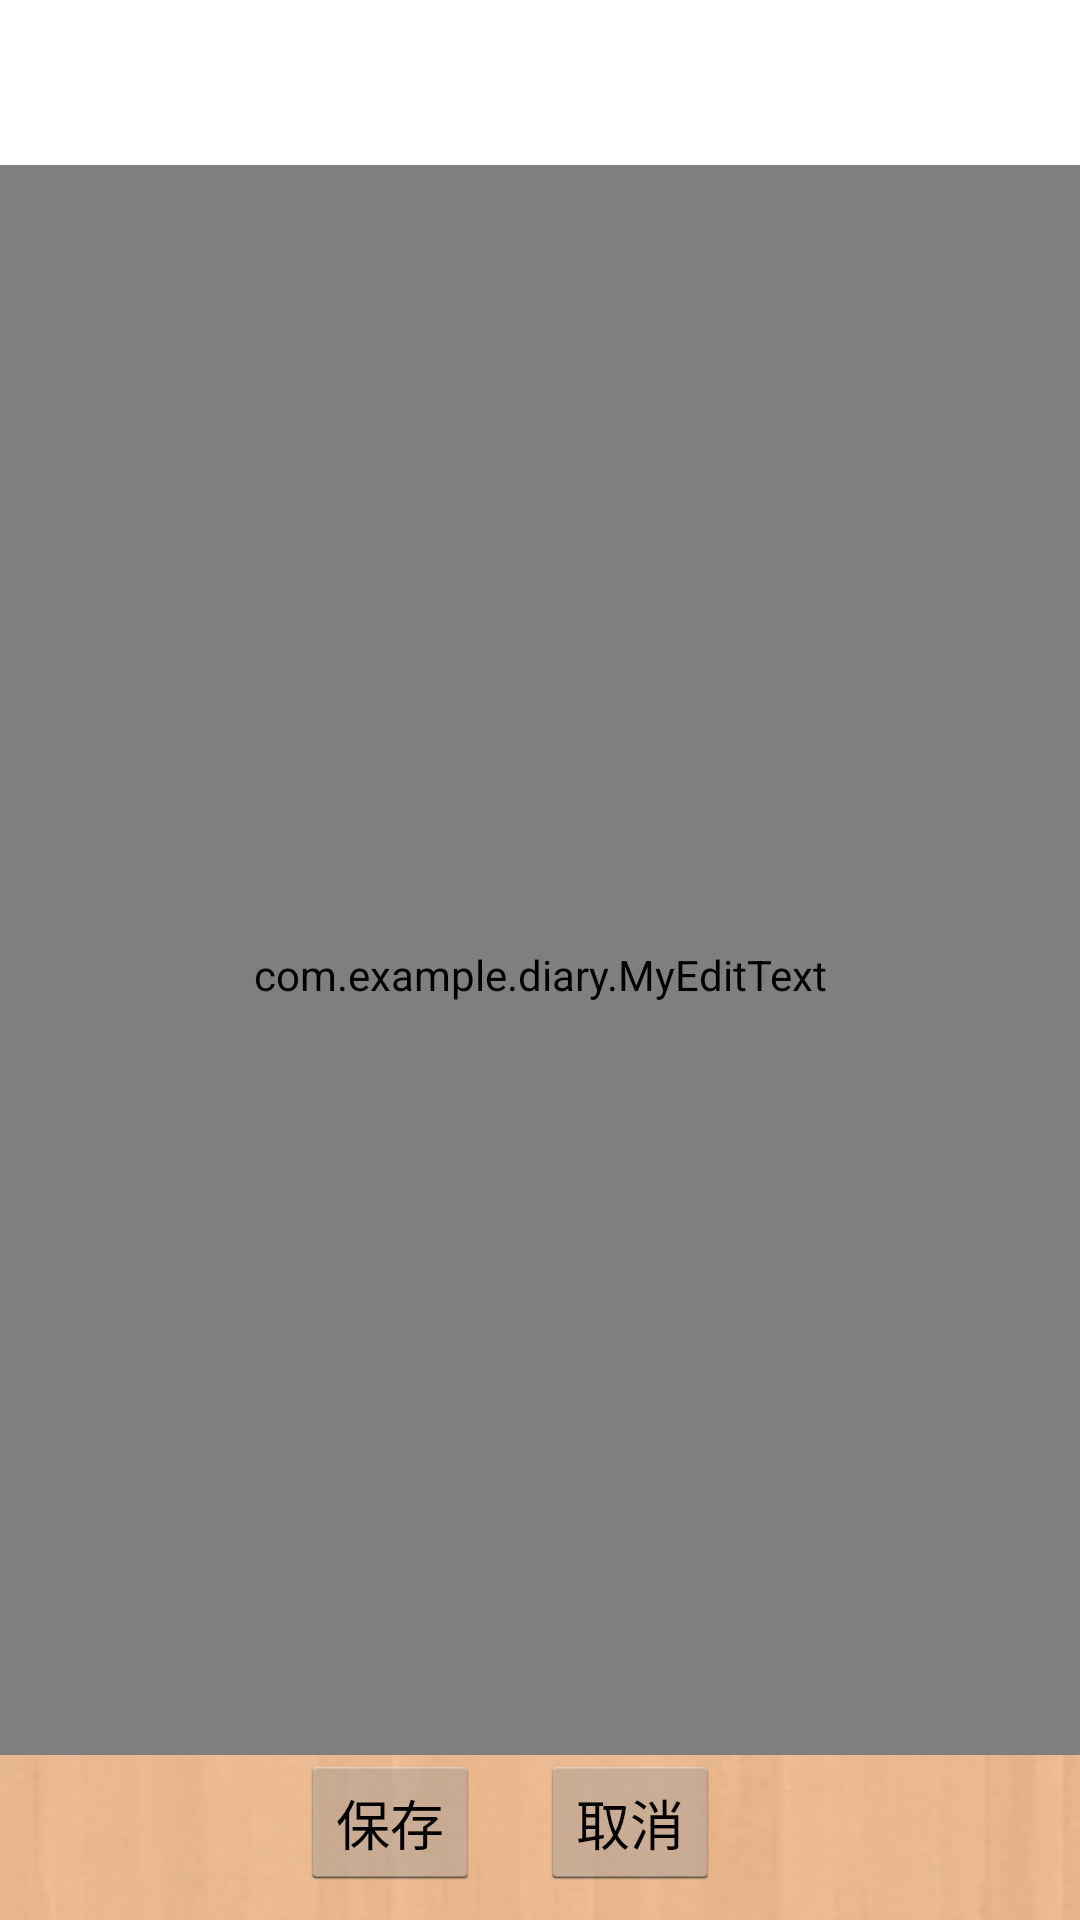

Produce the Android XML layout that renders to this screen, including the resource entries it uses.
<!-- AndroidManifest.xml: application theme MyTheme -->
<!-- res/layout/note.xml -->
<?xml version="1.0" encoding="utf-8"?>
<RelativeLayout xmlns:android="http://schemas.android.com/apk/res/android"
    android:layout_width="match_parent"
    android:layout_height="match_parent"
    android:orientation="vertical" 
    android:background="@drawable/muwen"
    >
    <LinearLayout 
        android:id="@+id/textlayout"
        android:layout_width="fill_parent"
        android:layout_height="match_parent"
        android:layout_marginBottom="45dp"
        android:layout_marginTop="55dp"
        >
        <com.example.diary.MyEditText
    	android:id="@+id/editText"
        android:layout_width="fill_parent"
        android:layout_height="fill_parent"
        android:gravity="left|top"
        android:inputType="textMultiLine" 
        android:background="#00000000"
		android:padding="5dip"
		android:textSize="20sp" />
    </LinearLayout>
    <LinearLayout 
        android:id="@+id/buttonlayout"
        android:layout_width="fill_parent"
        android:layout_height="55dp"
        android:layout_centerHorizontal="true"
        android:layout_alignParentBottom="true"
        android:background="@drawable/muwen2"
        >

        <Button 
            android:id="@+id/save"
            android:layout_width="60dp"
            android:layout_height="wrap_content"
            android:layout_marginBottom="10dp"
            android:layout_marginLeft="100dp"
            android:text="保存"/>
        <Button 
            android:id="@+id/cancel"
            android:layout_width="60dp"
            android:layout_height="wrap_content"
            android:layout_marginLeft="20dp"
            android:layout_marginBottom="10dp"
            android:text="取消"/>"
        
    </LinearLayout>

</RelativeLayout>
<!-- resources referenced by this layout -->
<resources>
  <!-- drawable muwen2: png bitmap (drawable-hdpi, 11154 bytes) -->
  <style name="MyTheme" parent="@android:style/Theme.Holo.Light">
  	   
  	    <item name="android:actionBarStyle">@style/AppTheme.ActionBarStyle</item>
  	</style>
  <style name="AppTheme.ActionBarStyle" parent="android:Widget.ActionBar">
          
          <item name="android:background">@drawable/titlebar</item>
          <item name="android:height">45dp</item>
      </style>
  <!-- drawable titlebar: png bitmap (drawable-hdpi, 2905 bytes) -->
</resources>
